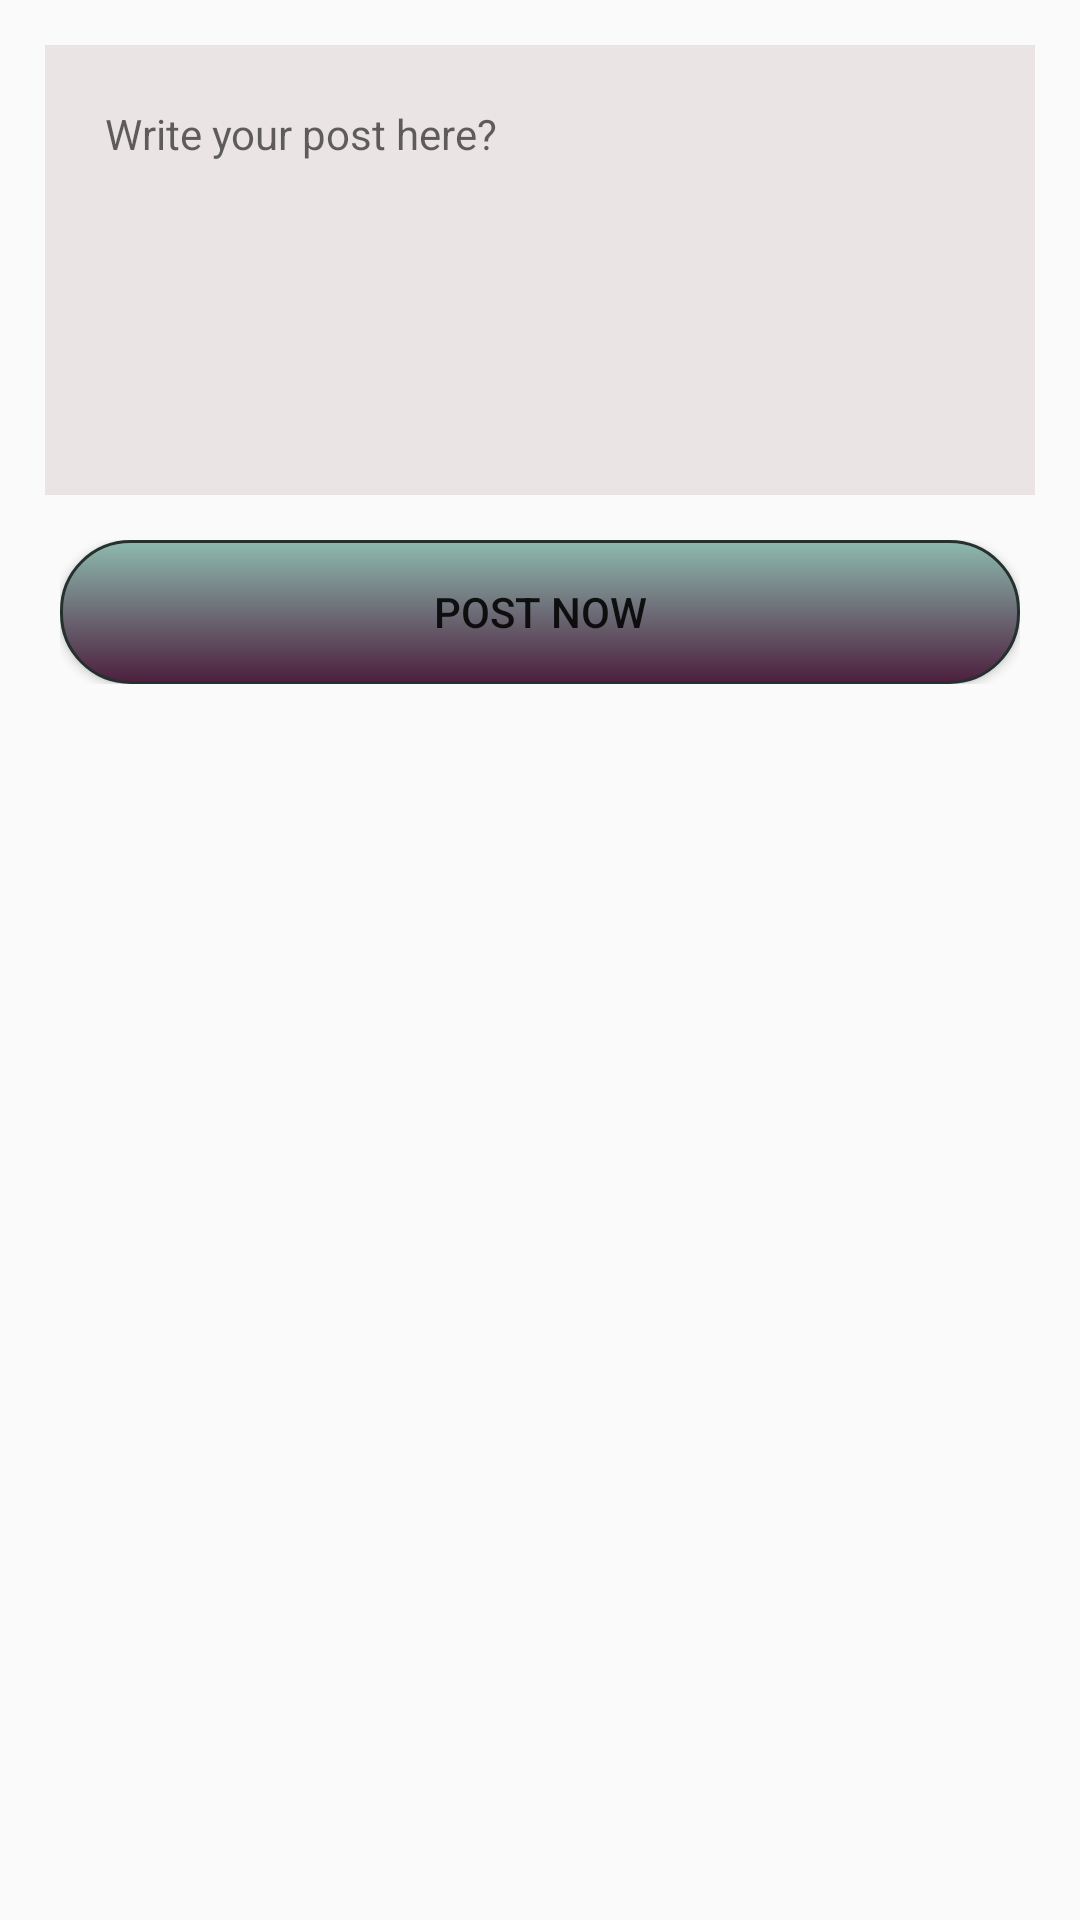

Layout XML and referenced resources for this Android screen:
<!-- AndroidManifest.xml: application theme AppTheme -->
<!-- res/layout/activity_post.xml -->
<?xml version="1.0" encoding="utf-8"?>
<RelativeLayout xmlns:android="http://schemas.android.com/apk/res/android"
    xmlns:app="http://schemas.android.com/apk/res-auto"
    xmlns:tools="http://schemas.android.com/tools"
    android:layout_width="match_parent"
    android:layout_height="match_parent"
    tools:context=".PostRecycle.PostActivity">
    <LinearLayout
        android:layout_width="match_parent"
        android:layout_height="wrap_content"
        android:orientation="vertical">

        <EditText
            android:id="@+id/post_edtTex"
            android:layout_width="match_parent"
            android:layout_height="150dp"
            android:layout_margin="15dp"
            android:background="#eae4e4"
            android:gravity="start"
            android:hint="Write your post here?"
            android:maxLength="200"
            android:padding="20dp"
            android:textSize="14dp"
            android:typeface="sans" />
        <LinearLayout
            android:layout_width="match_parent"
            android:layout_height="wrap_content"
            android:orientation="horizontal"
            android:paddingLeft="20dp"
            android:paddingRight="20dp">

            <Button
                android:id="@+id/post_btn"
                android:layout_width="match_parent"
                android:text="Post now"
                android:layout_height="wrap_content"
                android:background="@drawable/button_shap1"
                android:layout_gravity="center_horizontal"
                />



        </LinearLayout>


    </LinearLayout>




</RelativeLayout>
<!-- resources referenced by this layout -->
<resources>
  <!-- drawable button_shap1 (drawable) -->
  <?xml version="1.0" encoding="utf-8"?>
  <selector xmlns:android="http://schemas.android.com/apk/res/android">
      <item android:state_pressed="true">
          <shape android:shape="rectangle">
              <corners android:radius="200dp" />
              <stroke android:width="1dip" android:color="#5e7974" />
              <gradient android:angle="-90" android:endColor="#689a92" android:startColor="#345953" />
          </shape>
      </item>
      <item android:state_focused="true">
          <shape android:shape="rectangle">
              <corners android:radius="3dip" />
              <stroke android:width="1dip" android:color="#5e7974" />
              <solid android:color="#58857e" />
          </shape>
      </item>
      <item>
          <shape android:shape="rectangle">
              <corners android:radius="23dip" />
              <stroke android:width="1dip" android:color="#25312f" />
              <gradient android:angle="-90" android:endColor="#4d1f3e" android:startColor="#8dbaae" />
          </shape>
      </item>
  </selector>
  <style name="AppTheme" parent="Theme.AppCompat.Light.NoActionBar">
          
          <item name="colorPrimary">@color/colorPrimary</item>
          <item name="colorPrimaryDark">@color/colorPrimaryDark</item>
          <item name="colorAccent">@color/colorAccent</item>
      </style>
  <color name="colorPrimary">#4997d7</color>
  <color name="colorPrimaryDark">#093448</color>
  <color name="colorAccent">#ae003b</color>
</resources>
